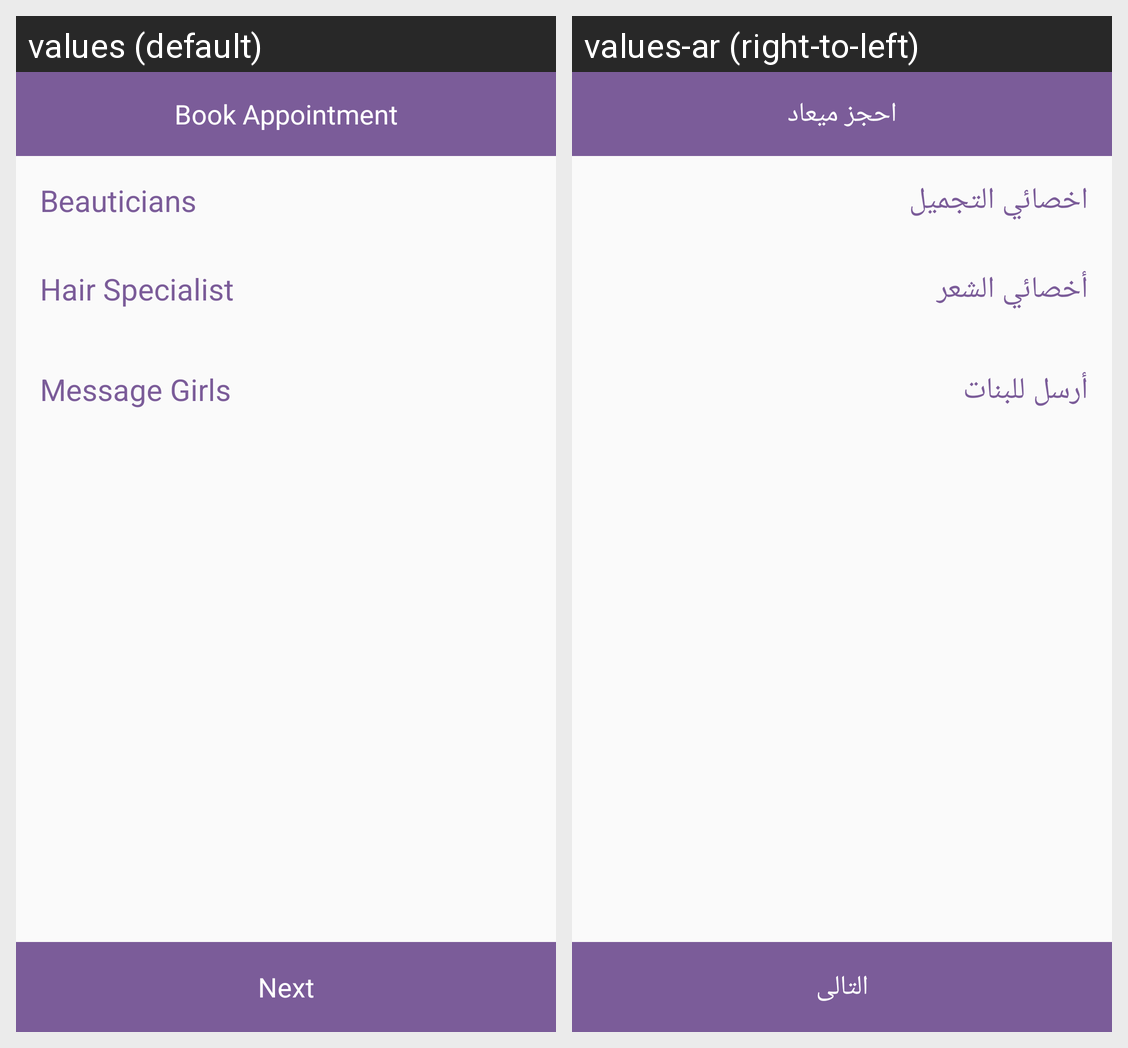

The same Android screen rendered under two of its app's locales, left to right. List the strings drawn on it with the default value and each locale's translation.
Android screen res/layout/activity_book_specialities.xml rendered under 2 locales, left to right: values (default), values-ar (right-to-left). Device: Nexus 5 (rendered at 1080×1920; each locale shown at half size, 540×960, under a caption strip naming it); theme AppTheme.
Strings drawn on this screen, with the default value and each locale's value (text and hints the layout hard-codes, and strings that could not be matched under every locale, appear in the picture but are not listed):

book_appointment
  values: Book Appointment
  values-ar: احجز ميعاد

menu_beauticians
  values: Beauticians
  values-ar: اخصائي التجميل

hair_specialist
  values: Hair Specialist
  values-ar: أخصائي الشعر

message_girls
  values: Message Girls
  values-ar: أرسل للبنات

next
  values: Next
  values-ar: التالى
